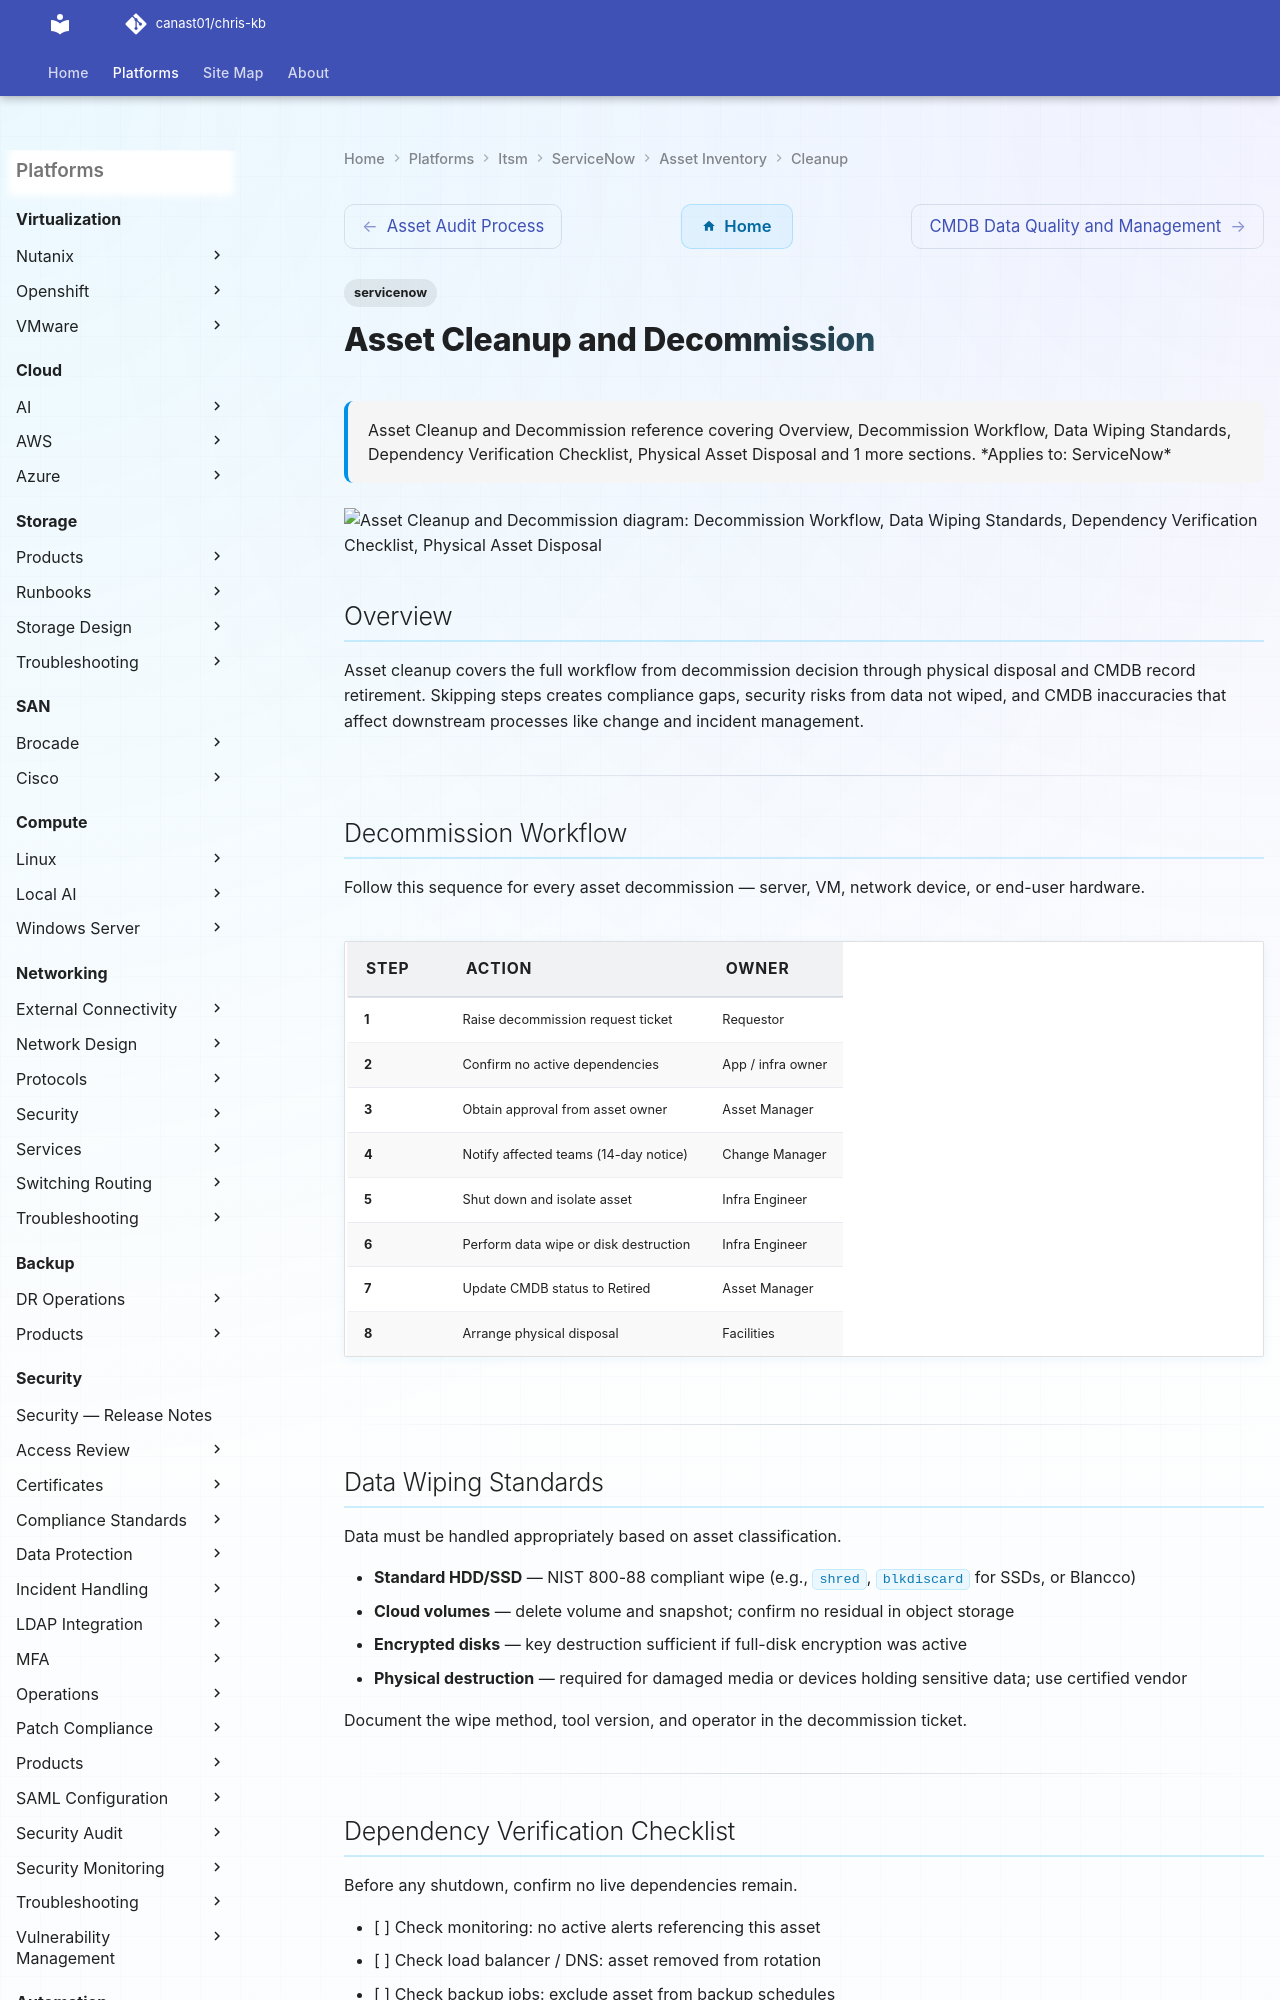

repository: canast01/chris-kb · page: itsm/servicenow/asset-inventory/cleanup/index.html · generator: mkdocs

---
tags:
  - servicenow
description: "Asset Cleanup and Decommission reference covering Overview, Decommission Workflow, Data Wiping Standards, Dependency Verification Checklist, Physical..."
---
# Asset Cleanup and Decommission

<div class="kb-summary">
Asset Cleanup and Decommission reference covering Overview, Decommission Workflow, Data Wiping Standards, Dependency Verification Checklist, Physical Asset Disposal and 1 more sections.

*Applies to: ServiceNow*
</div>

```d2
direction: down

decommission_workflow: "Decommission Workflow" {shape: rectangle}
data_wiping_standards: "Data Wiping Standards" {shape: rectangle}
dependency_verification_checklist: "Dependency Verification Checklist" {shape: rectangle}
physical_asset_disposal: "Physical Asset Disposal" {shape: rectangle}
cmdb_record_updates: "CMDB Record Updates" {shape: rectangle}

decommission_workflow -> data_wiping_standards: uses
data_wiping_standards -> dependency_verification_checklist: uses
dependency_verification_checklist -> physical_asset_disposal: uses
physical_asset_disposal -> cmdb_record_updates: uses
```

## Overview

Asset cleanup covers the full workflow from decommission decision through physical disposal and CMDB record retirement. Skipping steps creates compliance gaps, security risks from data not wiped, and CMDB inaccuracies that affect downstream processes like change and incident management.

---
